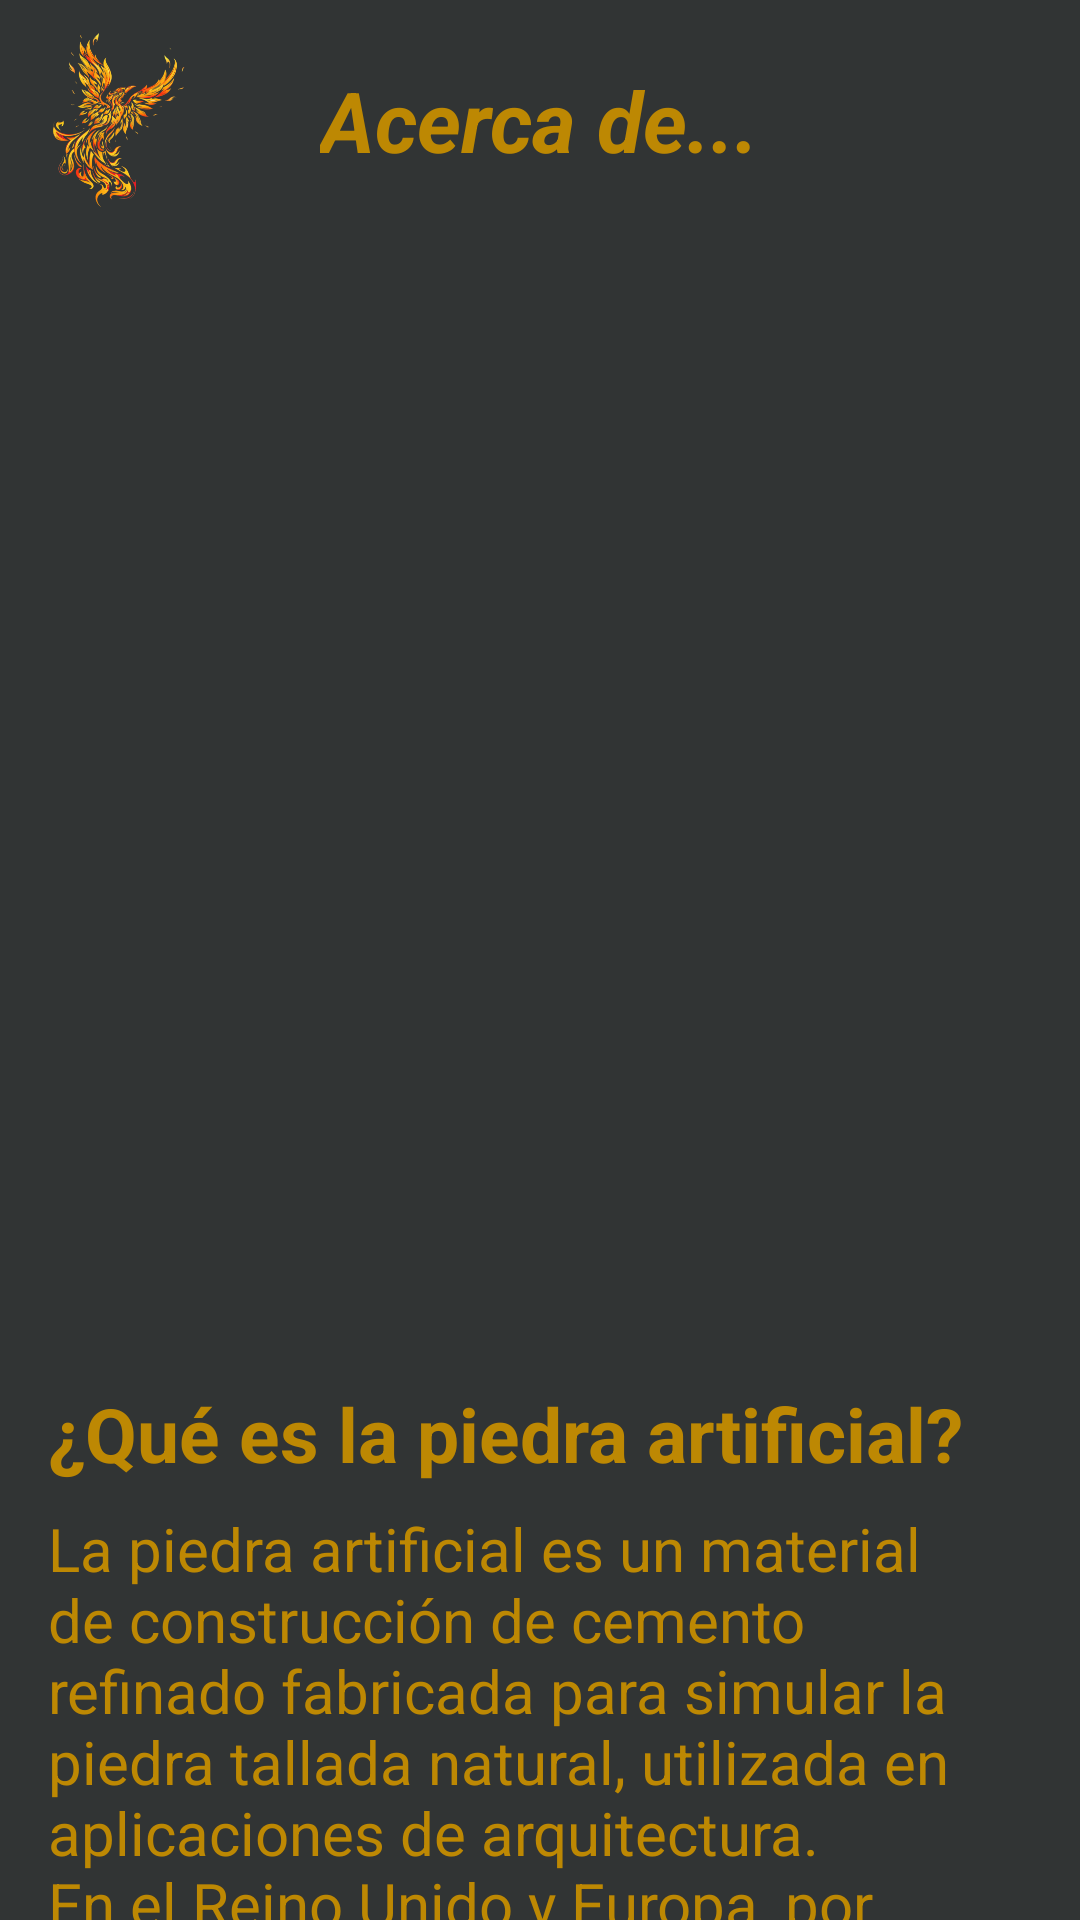

Write the Android layout XML for this screen, with the resource values it uses.
<!-- AndroidManifest.xml: application theme Theme.PhoenixStone -->
<!-- res/layout/information_view.xml -->
<?xml version="1.0" encoding="utf-8"?>
<androidx.core.widget.NestedScrollView xmlns:android="http://schemas.android.com/apk/res/android"
    xmlns:app="http://schemas.android.com/apk/res-auto"
    xmlns:tools="http://schemas.android.com/tools"
    android:layout_width="match_parent"
    android:layout_height="match_parent"
    android:background="@color/background_gray"
    tools:context=".InformationActivity">


    <LinearLayout
        android:id="@+id/linearLayoutInformation"
        android:layout_width="match_parent"
        android:layout_height="811dp"
        android:gravity="center"
        android:orientation="vertical">

        <androidx.constraintlayout.widget.ConstraintLayout
            android:id="@+id/linearLayout2About"
            android:layout_width="match_parent"
            android:layout_height="wrap_content"
            android:layout_marginTop="10dp"
            android:gravity="center"
            android:orientation="horizontal">

            <ImageView
                android:id="@+id/logoApp_information"
                android:layout_width="60dp"
                android:layout_height="60dp"
                android:layout_marginStart="10dp"
                android:src="@drawable/logo"
                app:layout_constraintBottom_toBottomOf="parent"
                app:layout_constraintStart_toStartOf="parent"
                app:layout_constraintTop_toTopOf="parent" />

            <TextView
                android:id="@+id/txt_title_about"
                android:layout_width="wrap_content"
                android:layout_height="match_parent"
                android:layout_gravity="center"
                android:text="Acerca de..."
                android:textColor="@color/title_orange"
                android:textSize="28sp"
                android:textStyle="italic|bold"
                app:layout_constraintBottom_toBottomOf="parent"
                app:layout_constraintEnd_toEndOf="parent"
                app:layout_constraintStart_toStartOf="parent"
                app:layout_constraintTop_toTopOf="parent" />

        </androidx.constraintlayout.widget.ConstraintLayout>


        <ImageView
            android:id="@+id/img_information_view"
            android:layout_width="match_parent"
            android:layout_height="373dp"
            android:layout_gravity="center"
            android:layout_marginTop="10dp"
            android:src="@drawable/information2" />

        <TextView
            android:id="@+id/txt_title_information_view"
            android:layout_width="match_parent"
            android:layout_height="wrap_content"
            android:paddingHorizontal="16dp"
            android:paddingVertical="8dp"
            android:text="@string/string_title_information_view"
            android:textColor="@color/title_orange"
            android:textSize="25sp"
            android:textStyle="bold" />

        <TextView
            android:id="@+id/txt_note_information_view"
            android:layout_width="match_parent"
            android:layout_height="wrap_content"
            android:paddingHorizontal="16dp"
            android:text="@string/string_note_information_view"
            android:textColor="@color/title_orange"
            android:textSize="20sp" />

        <Button
            android:id="@+id/btn_contact"
            android:layout_width="match_parent"
            android:layout_height="48dp"
            android:layout_marginStart="10dp"
            android:layout_marginTop="10dp"
            android:layout_marginBottom="10dp"
            android:layout_marginEnd="10dp"
            android:backgroundTint="@color/button_light_gray"
            android:gravity="center"
            android:text="Contáctanos ☏" />

    </LinearLayout>

</androidx.core.widget.NestedScrollView>
<!-- resources referenced by this layout -->
<resources>
  <color name="background_gray">#F72B2E2E</color>
  <color name="button_light_gray">#535858</color>
  <color name="title_orange">#BD8803</color>
  <!-- drawable logo: png bitmap (drawable, 232325 bytes) -->
  <string name="string_note_information_view">La piedra artificial es un material de construcción de cemento refinado fabricada para simular la piedra tallada natural, utilizada en aplicaciones de arquitectura. \nEn el Reino Unido y Europa, por piedra artificial se entiende cualquier material fabricado con agregados y aglutinantes de cemento, destinada a simular la apariencia de la piedra natural, y que puede ser utilizado de una manera similar a dicha piedra natural.</string>
  <string name="string_title_information_view">¿Qué es la piedra artificial?</string>
  <style name="Theme.PhoenixStone" parent="Base.Theme.PhoenixStone" />
  <style name="Base.Theme.PhoenixStone" parent="Theme.Material3.Light.NoActionBar">
  
          <item name="android:statusBarColor">@color/white</item>
          <item name="android:windowLightStatusBar">true</item>
          
          
      </style>
  <color name="white">#FFFFFFFF</color>
</resources>
